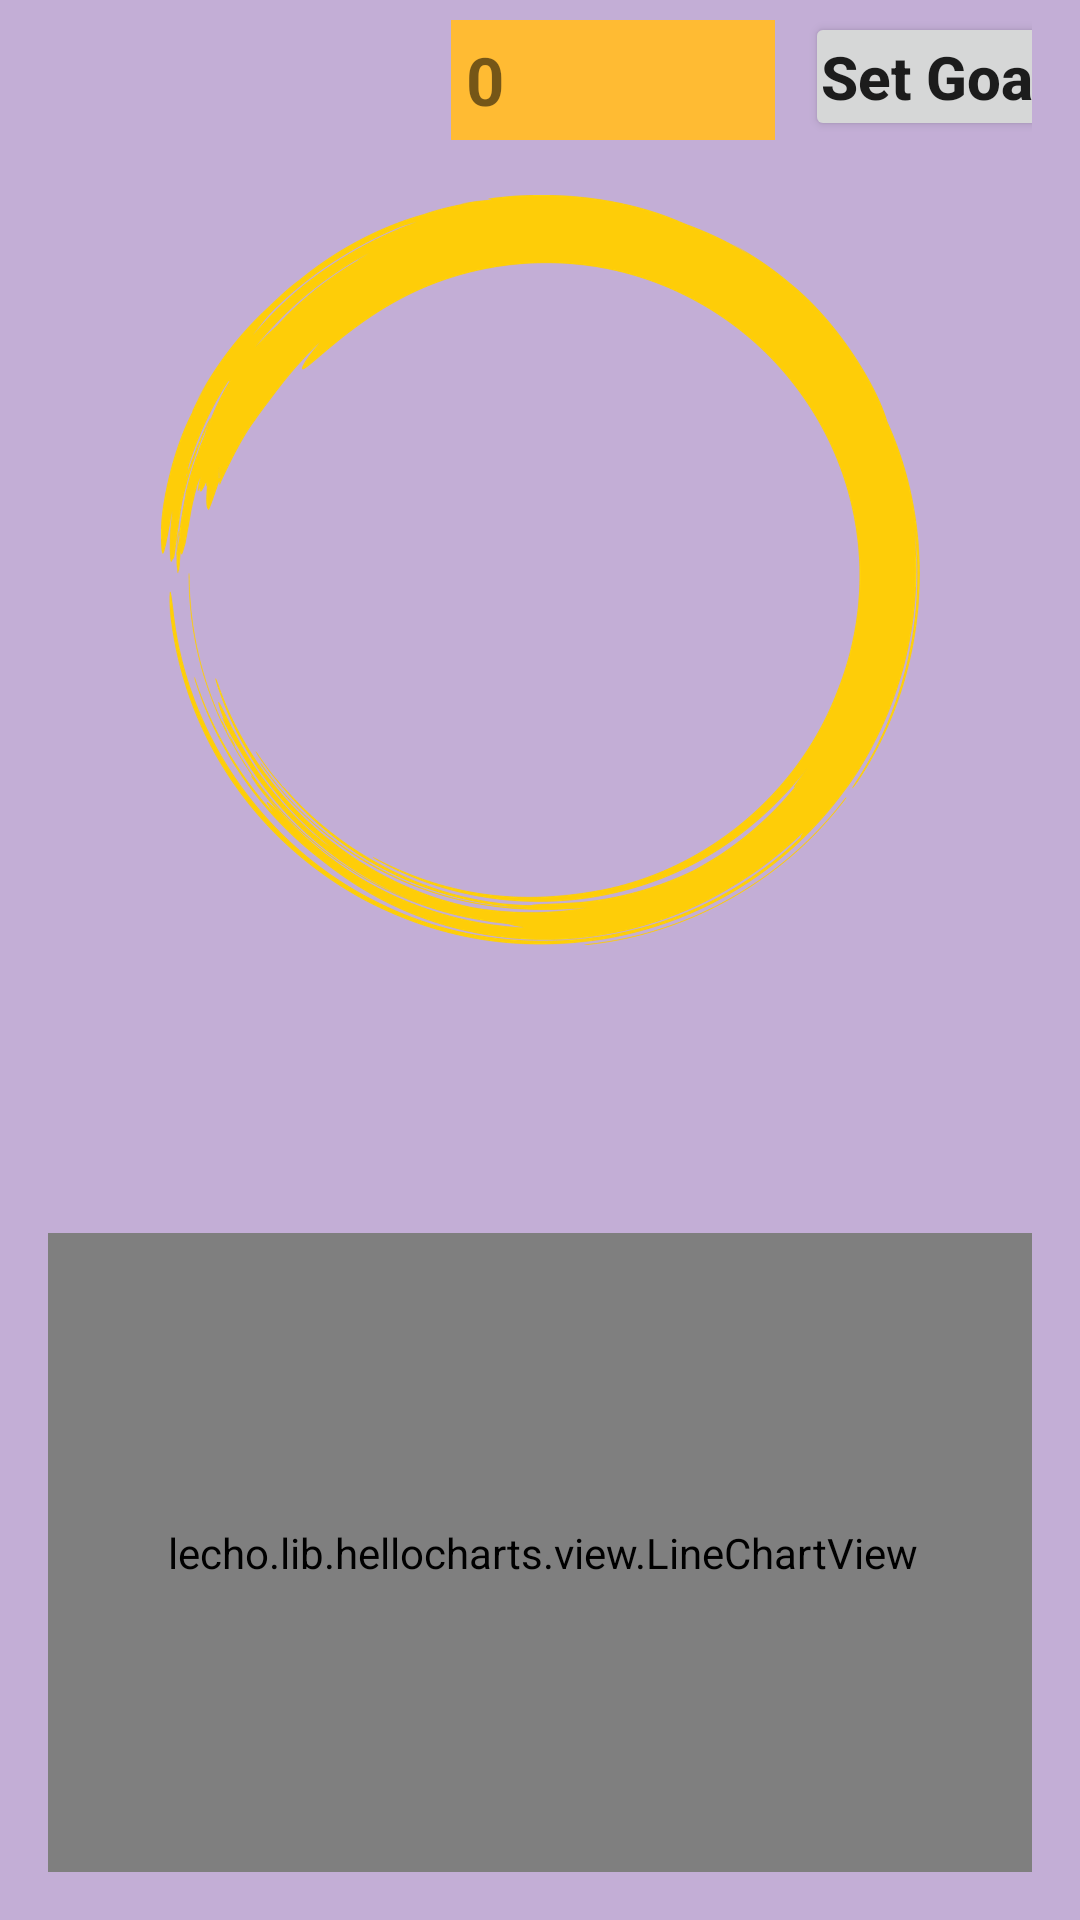

Android layout source for this screen:
<!-- AndroidManifest.xml: application theme Theme.WalkWithMe -->
<!-- res/layout/fragment_step.xml -->
<?xml version="1.0" encoding="utf-8"?>
<RelativeLayout xmlns:android="http://schemas.android.com/apk/res/android"
    xmlns:app="http://schemas.android.com/apk/res-auto"
    xmlns:tools="http://schemas.android.com/tools"
    android:layout_width="match_parent"
    android:layout_height="match_parent"
    android:background="#FFFFFF"
    android:backgroundTint="#C3AED6"
    >

    <androidx.constraintlayout.widget.ConstraintLayout
        android:layout_width="match_parent"
        android:layout_height="651dp"
        android:layout_alignParentStart="true"
        android:layout_alignParentTop="true"
        android:paddingHorizontal="16dp">


        <TextView
            android:id="@+id/dayRecordText"
            android:layout_width="108dp"
            android:layout_height="40dp"
            android:layout_weight="1"
            android:autoSizeMaxTextSize="30dp"
            android:autoSizeMinTextSize="2sp"
            android:autoSizeTextType="uniform"
            android:background="#FFFFFF"
            android:backgroundTint="@android:color/holo_orange_light"
            android:gravity="center_vertical"
            android:padding="5dp"
            android:text="0"
            android:textSize="22sp"
            android:textStyle="bold"
            app:layout_constraintBottom_toBottomOf="parent"
            app:layout_constraintEnd_toEndOf="parent"
            app:layout_constraintHorizontal_bias="0.61"
            app:layout_constraintStart_toStartOf="parent"
            app:layout_constraintTop_toTopOf="parent"
            app:layout_constraintVertical_bias="0.011" />

        <Button
            android:id="@+id/setgoal"
            android:layout_width="87dp"
            android:layout_height="43dp"
            android:layout_marginStart="10dp"
            android:layout_marginTop="4dp"
            android:layout_marginEnd="16dp"
            android:autoSizeMaxTextSize="30dp"
            android:autoSizeMinTextSize="2sp"
            android:autoSizeTextType="uniform"
            android:maxLines="1"
            android:padding="5dp"
            android:text="Set Goal"
            android:textAllCaps="false"
            android:textSize="20dp"
            android:textStyle="bold"
            app:layout_constraintEnd_toEndOf="parent"
            app:layout_constraintHorizontal_bias="0.0"
            app:layout_constraintStart_toEndOf="@+id/dayRecordText"
            app:layout_constraintTop_toTopOf="parent" />

        <TextView
            android:id="@+id/stepText"
            android:layout_width="180dp"
            android:layout_height="110dp"
            android:layout_alignParentStart="true"
            android:gravity="center"
            android:textAlignment="center"
            android:textSize="60sp"
            android:textStyle="bold"
            app:layout_constraintBottom_toBottomOf="@+id/imageView"
            app:layout_constraintEnd_toEndOf="@+id/imageView"
            app:layout_constraintHorizontal_bias="0.468"
            app:layout_constraintStart_toStartOf="@+id/imageView"
            app:layout_constraintTop_toTopOf="@+id/imageView"
            app:layout_constraintVertical_bias="0.496"
            tools:text="0" />

        <lecho.lib.hellocharts.view.LineChartView
            android:id="@+id/line_chart"
            android:layout_width="342dp"
            android:layout_height="213dp"
            android:layout_alignParentEnd="true"
            android:layout_alignParentBottom="true"
            android:layout_marginTop="16dp"
            android:background="@drawable/chart_bk"
            app:layout_constraintBottom_toBottomOf="parent"
            app:layout_constraintEnd_toEndOf="parent"
            app:layout_constraintHorizontal_bias="0.491"
            app:layout_constraintStart_toStartOf="parent"
            app:layout_constraintTop_toBottomOf="@+id/imageView"
            app:layout_constraintVertical_bias="0.835" />

        <ImageView
            android:id="@+id/imageView"
            android:layout_width="273dp"
            android:layout_height="250dp"
            android:layout_alignParentStart="true"
            android:layout_alignParentTop="true"
            android:layout_alignParentEnd="true"
            android:layout_alignParentBottom="true"
            android:baselineAlignBottom="false"
            android:textAlignment="center"
            app:layout_constraintBottom_toBottomOf="parent"
            app:layout_constraintEnd_toEndOf="parent"
            app:layout_constraintStart_toStartOf="parent"
            app:layout_constraintTop_toTopOf="parent"
            app:layout_constraintVertical_bias="0.167"
            app:srcCompat="@drawable/pngegg" />

        <Button
            android:id="@+id/startButton"
            android:layout_width="129dp"
            android:layout_height="54dp"

            android:layout_marginTop="255dp"
            android:layout_marginBottom="17dp"
            android:background="@drawable/paw"
            android:text="Start"
            android:textAllCaps="false"
            android:textStyle="bold"
            app:layout_constraintBottom_toTopOf="@+id/line_chart"
            app:layout_constraintEnd_toEndOf="parent"
            app:layout_constraintStart_toStartOf="parent"
            app:layout_constraintTop_toBottomOf="@+id/imageView"
            app:layout_constraintVertical_bias="0.961" />


    </androidx.constraintlayout.widget.ConstraintLayout>

</RelativeLayout>
<!-- resources referenced by this layout -->
<resources>
  <!-- drawable chart_bk (drawable-v24) -->
  <?xml version="1.0" encoding="UTF-8"?>
  <shape xmlns:android="http://schemas.android.com/apk/res/android">
      <corners android:radius="30px"/>
  
      <padding android:left="0dp"
          android:top="0dp"
          android:right="0dp"
          android:bottom="0dp" />
  </shape>
  <!-- drawable pngegg: png bitmap (drawable-v24, 398245 bytes) -->
  <style name="Theme.WalkWithMe" parent="Theme.MaterialComponents.DayNight.DarkActionBar">
          
          <item name="colorPrimary">@color/purple_500</item>
          <item name="colorPrimaryVariant">@color/purple_700</item>
          <item name="colorOnPrimary">@color/white</item>
          
          <item name="colorSecondary">@color/teal_200</item>
          <item name="colorSecondaryVariant">@color/teal_700</item>
          <item name="colorOnSecondary">@color/black</item>
          
          <item name="android:statusBarColor" tools:targetApi="l">?attr/colorPrimaryVariant</item>
          
      </style>
  <!-- not gathered from this repository: default colours our renderer supplied (Android Studio template values) -->
  <color name="purple_500">#FF6200EE</color>
  <color name="purple_700">#FF3700B3</color>
  <color name="teal_200">#FF03DAC5</color>
  <color name="teal_700">#FF018786</color>
  <color name="black">#FF000000</color>
  <color name="white">#FFFFFFFF</color>
</resources>
